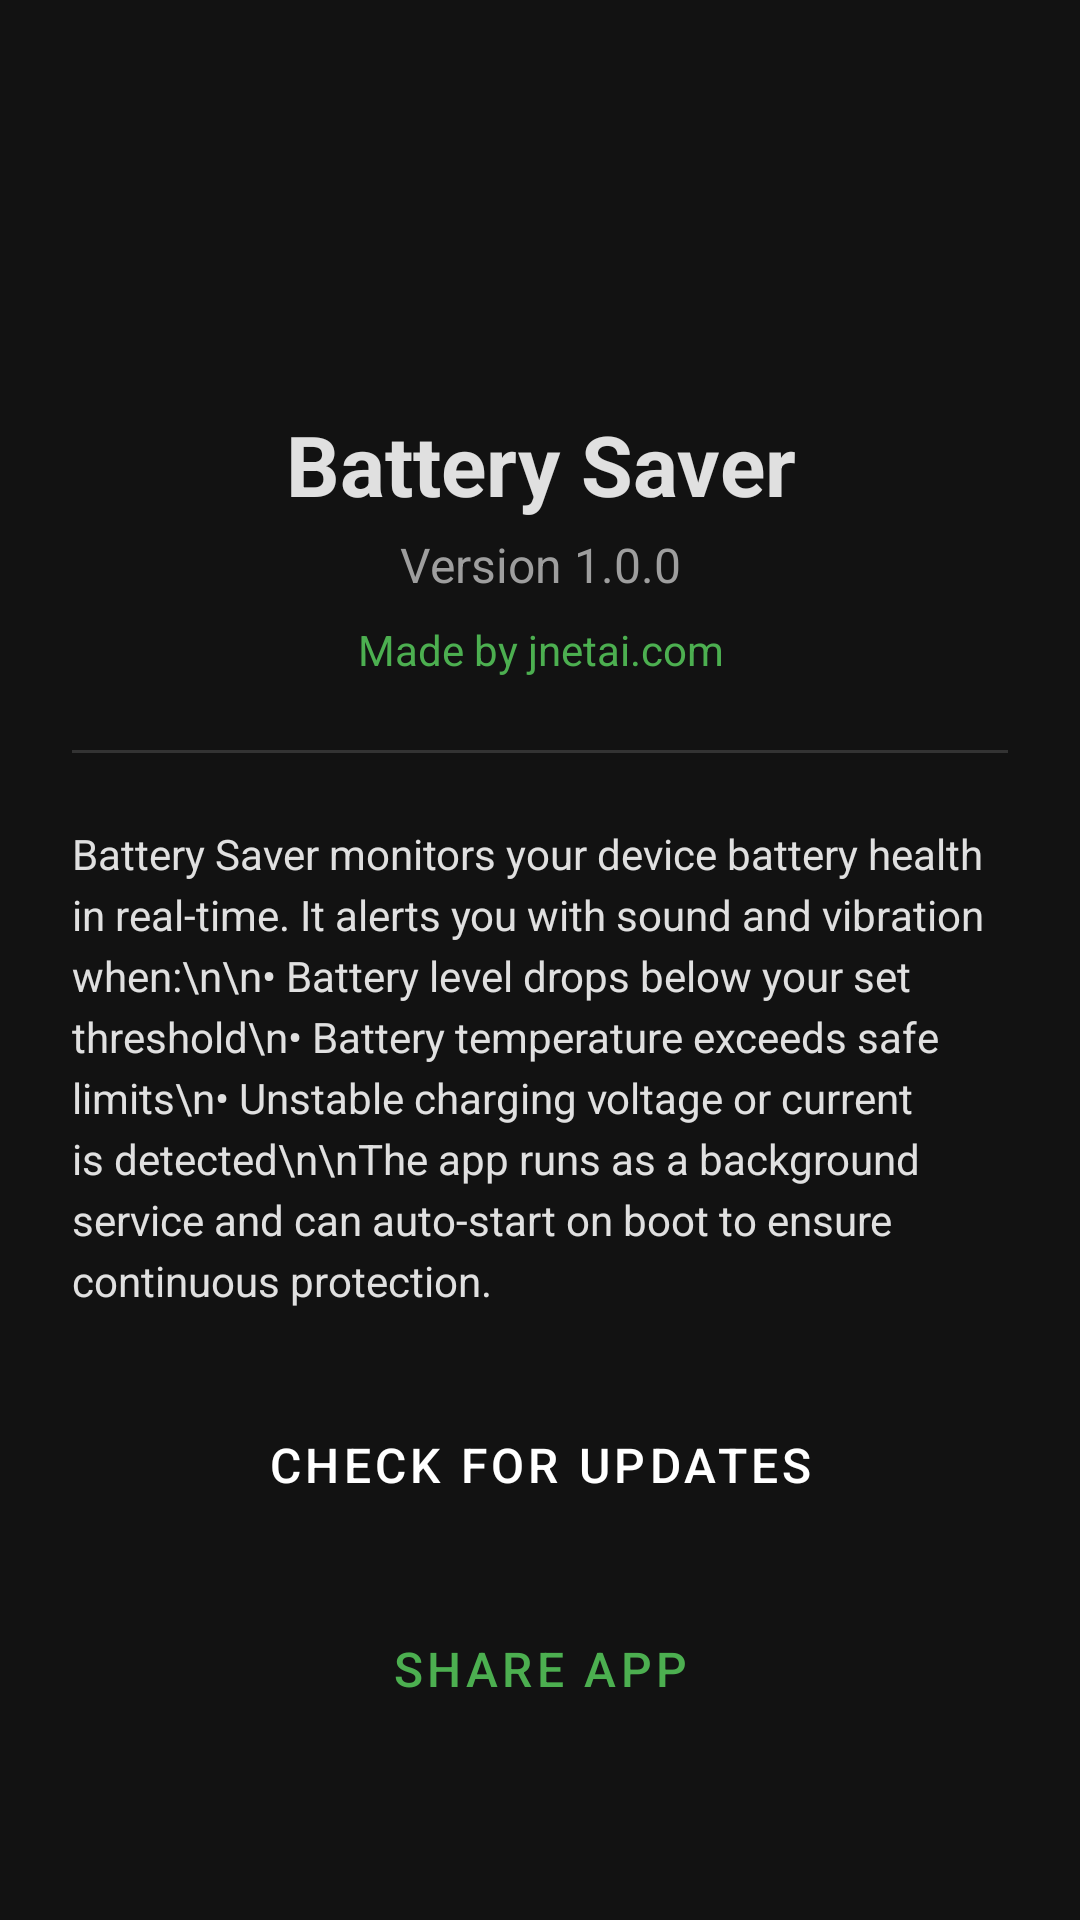

Android layout source for this screen:
<!-- AndroidManifest.xml: application theme Theme.BatterySaver -->
<!-- res/layout/fragment_about.xml -->
<?xml version="1.0" encoding="utf-8"?>
<ScrollView xmlns:android="http://schemas.android.com/apk/res/android"
    android:layout_width="match_parent"
    android:layout_height="match_parent"
    android:background="@color/background"
    android:fillViewport="true">

    <LinearLayout
        android:layout_width="match_parent"
        android:layout_height="wrap_content"
        android:orientation="vertical"
        android:gravity="center_horizontal"
        android:padding="24dp"
        android:paddingBottom="48dp">

        <ImageView
            android:layout_width="96dp"
            android:layout_height="96dp"
            android:src="@mipmap/ic_launcher"
            android:contentDescription="App Icon"
            android:layout_marginBottom="16dp" />

        <TextView
            android:layout_width="match_parent"
            android:layout_height="wrap_content"
            android:text="Battery Saver"
            android:textSize="28sp"
            android:textColor="@color/on_background"
            android:textStyle="bold"
            android:gravity="center" />

        <TextView
            android:id="@+id/tvVersion"
            android:layout_width="match_parent"
            android:layout_height="wrap_content"
            android:text="Version 1.0.0"
            android:textSize="16sp"
            android:textColor="@color/text_secondary"
            android:gravity="center"
            android:paddingTop="4dp" />

        <TextView
            android:layout_width="match_parent"
            android:layout_height="wrap_content"
            android:text="@string/made_by"
            android:textSize="14sp"
            android:textColor="@color/accent"
            android:gravity="center"
            android:paddingTop="8dp"
            android:paddingBottom="24dp" />

        <View
            android:layout_width="match_parent"
            android:layout_height="1dp"
            android:background="@color/divider"
            android:layout_marginBottom="24dp" />

        <TextView
            android:layout_width="match_parent"
            android:layout_height="wrap_content"
            android:text="Battery Saver monitors your device battery health in real-time. It alerts you with sound and vibration when:\n\n• Battery level drops below your set threshold\n• Battery temperature exceeds safe limits\n• Unstable charging voltage or current is detected\n\nThe app runs as a background service and can auto-start on boot to ensure continuous protection."
            android:textSize="14sp"
            android:textColor="@color/on_background"
            android:lineSpacingExtra="4dp"
            android:paddingBottom="24dp" />

        <Button
            android:id="@+id/btnCheckUpdates"
            style="@style/ButtonPrimary"
            android:layout_width="match_parent"
            android:layout_height="56dp"
            android:text="@string/check_updates"
            android:textSize="16sp"
            android:layout_marginBottom="12dp" />

        <Button
            android:id="@+id/btnShareApp"
            style="@style/Widget.MaterialComponents.Button.OutlinedButton"
            android:layout_width="match_parent"
            android:layout_height="56dp"
            android:text="@string/share_app"
            android:textSize="16sp"
            android:textColor="@color/accent"
            android:strokeColor="@color/accent" />

    </LinearLayout>

</ScrollView>
<!-- resources referenced by this layout -->
<resources>
  <color name="accent">#FF4CAF50</color>
  <color name="background">#FF121212</color>
  <color name="divider">#FF333333</color>
  <color name="on_background">#FFE0E0E0</color>
  <color name="text_secondary">#FF9E9E9E</color>
  <string name="check_updates">Check for Updates</string>
  <string name="made_by">Made by jnetai.com</string>
  <string name="share_app">Share App</string>
  <style name="ButtonPrimary" parent="Widget.MaterialComponents.Button">
          <item name="backgroundTint">@color/accent</item>
          <item name="android:textColor">@color/on_primary</item>
          <item name="cornerRadius">8dp</item>
      </style>
  <style name="Theme.BatterySaver" parent="Theme.MaterialComponents.DayNight.NoActionBar">
          <item name="colorPrimary">@color/primary</item>
          <item name="colorPrimaryDark">@color/primary_dark</item>
          <item name="colorAccent">@color/accent</item>
          <item name="android:colorBackground">@color/background</item>
          <item name="android:statusBarColor">@color/primary_dark</item>
          <item name="android:navigationBarColor">@color/background</item>
          <item name="android:windowBackground">@color/background</item>
          <item name="android:textColor">@color/on_background</item>
          <item name="android:textColorSecondary">@color/text_secondary</item>
      </style>
  <color name="on_primary">#FFFFFFFF</color>
  <color name="primary">#FF1B5E20</color>
  <color name="primary_dark">#FF0D3B12</color>
</resources>
